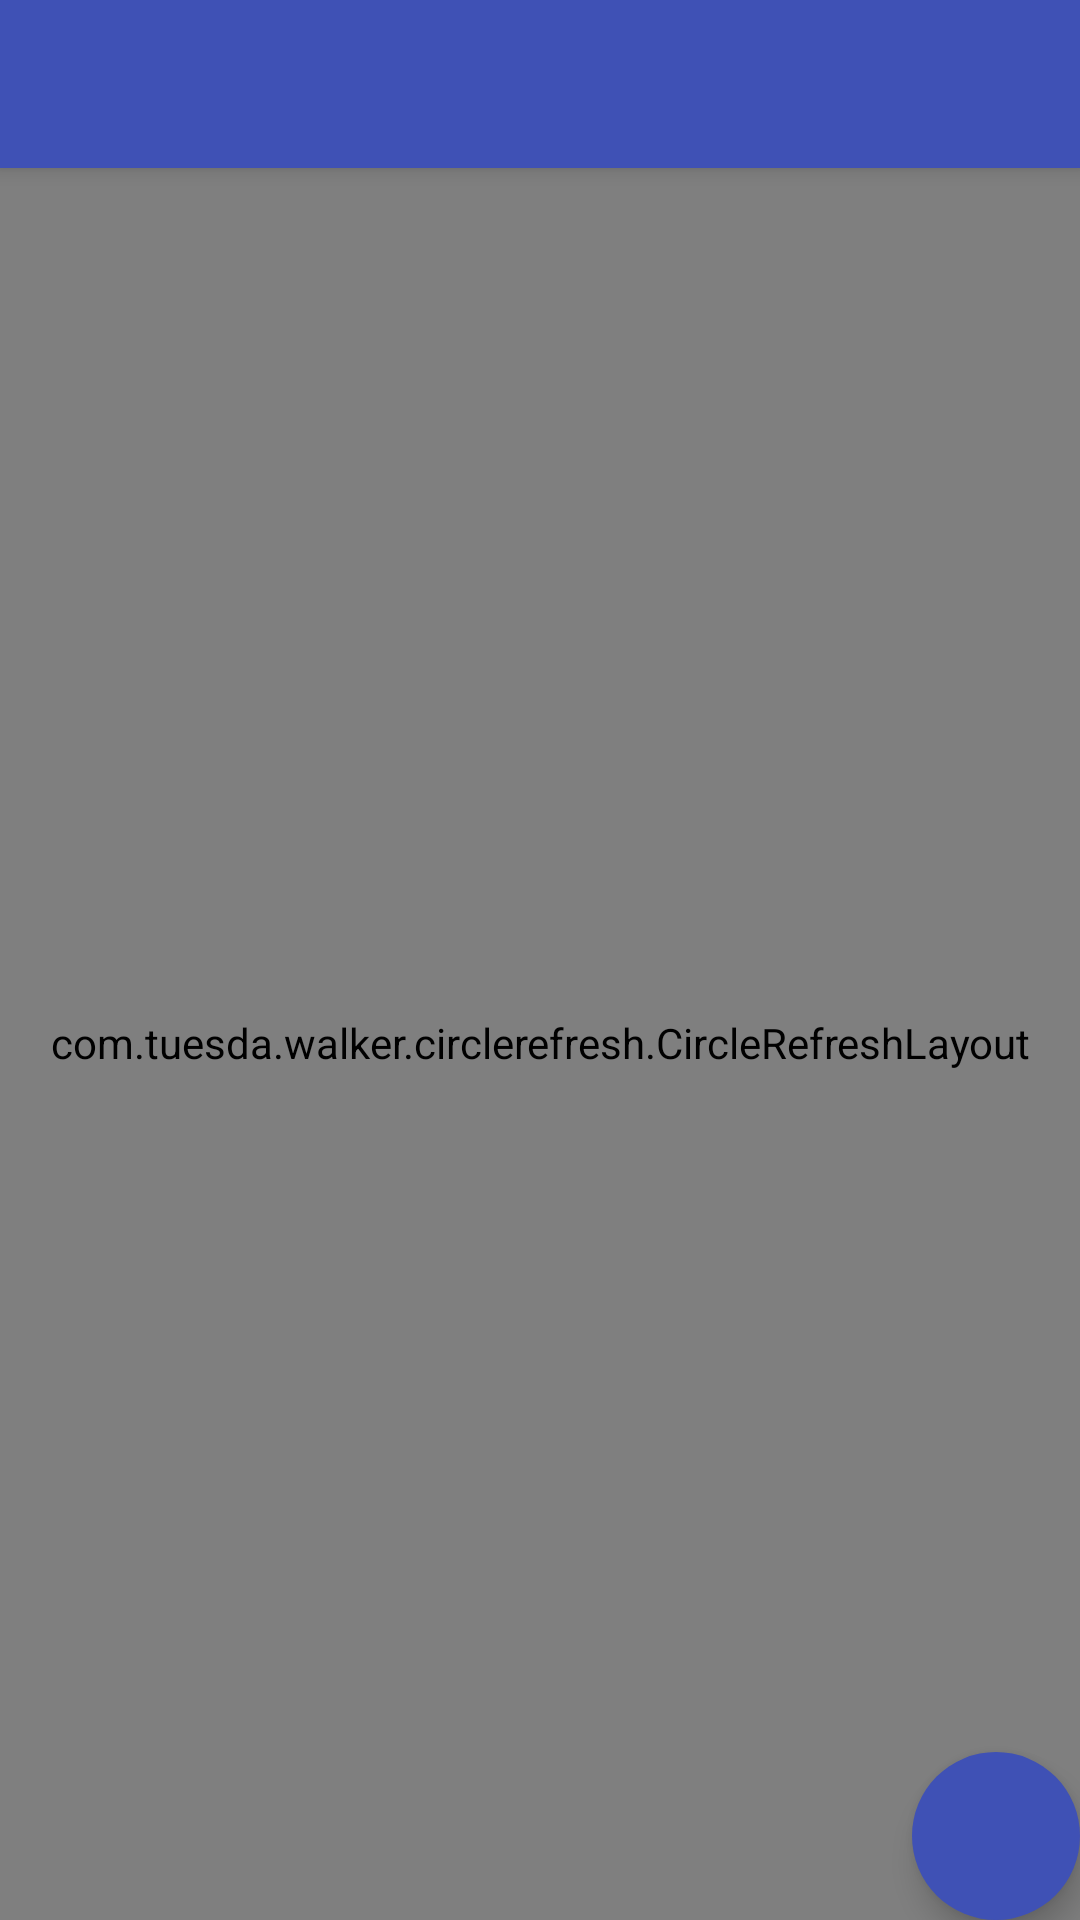

This screen was rendered from an Android layout file. Write that file and the resources it references.
<!-- AndroidManifest.xml: application theme AppTheme -->
<!-- res/layout/activity_main.xml -->
<?xml version="1.0" encoding="utf-8"?>
<android.support.design.widget.CoordinatorLayout xmlns:android="http://schemas.android.com/apk/res/android"
    xmlns:app="http://schemas.android.com/apk/res-auto"
    xmlns:tools="http://schemas.android.com/tools"
    android:layout_width="match_parent"
    android:layout_height="match_parent"
    tools:context="cn.zju.id21732091.wangzhen.activity.MainActivity">

    <android.support.design.widget.AppBarLayout
        android:layout_width="match_parent"
        android:layout_height="wrap_content"

        android:theme="@style/AppTheme.AppBarOverlay">

        <android.support.v7.widget.Toolbar
            android:id="@+id/toolbar"
            android:layout_width="match_parent"
            android:layout_height="?attr/actionBarSize"
            android:background="?attr/colorPrimary"
            app:popupTheme="@style/AppTheme.PopupOverlay" />

    </android.support.design.widget.AppBarLayout>

    <com.tuesda.walker.circlerefresh.CircleRefreshLayout
        app:AniBackColor="@color/pull_to_refresh"
        app:AniForeColor="@color/white"
        app:CircleSmaller="6"
        android:layout_marginTop="55dp"
        android:id="@+id/crl_pull_to_refresh"
        android:layout_width="match_parent"
        android:layout_height="match_parent">

        <android.support.v7.widget.RecyclerView
            android:id="@+id/rv_status"

            android:layout_width="wrap_content"
            android:layout_height="match_parent"/>
    </com.tuesda.walker.circlerefresh.CircleRefreshLayout>

    <android.support.design.widget.FloatingActionButton
        android:id="@+id/fab"
        android:layout_width="wrap_content"
        android:layout_height="wrap_content"
        android:layout_gravity="bottom|end"
        android:layout_margin="@dimen/fab_margin"
        android:background="@color/colorPrimary"
        app:rippleColor="@color/colorPrimary"
        app:backgroundTint="@color/colorPrimary"
        app:borderWidth="0dp"
        android:src="@drawable/ic_add_status"
       />

</android.support.design.widget.CoordinatorLayout>
<!-- resources referenced by this layout -->
<resources>
  <color name="colorPrimary">#3F51B5</color>
  <color name="white">#FFFFFF</color>
  <style name="AppTheme.AppBarOverlay" parent="ThemeOverlay.AppCompat.Dark.ActionBar" />
  <style name="AppTheme.PopupOverlay" parent="ThemeOverlay.AppCompat.Light" />
  <style name="AppTheme" parent="Theme.AppCompat.Light.DarkActionBar">
          
          <item name="colorPrimary">@color/colorPrimary</item>
          <item name="colorPrimaryDark">@color/colorPrimaryDark</item>
          <item name="colorAccent">@color/colorAccent</item>
  
      </style>
  <color name="colorPrimaryDark">#303F9F</color>
  <color name="colorAccent">#FF4081</color>
</resources>
